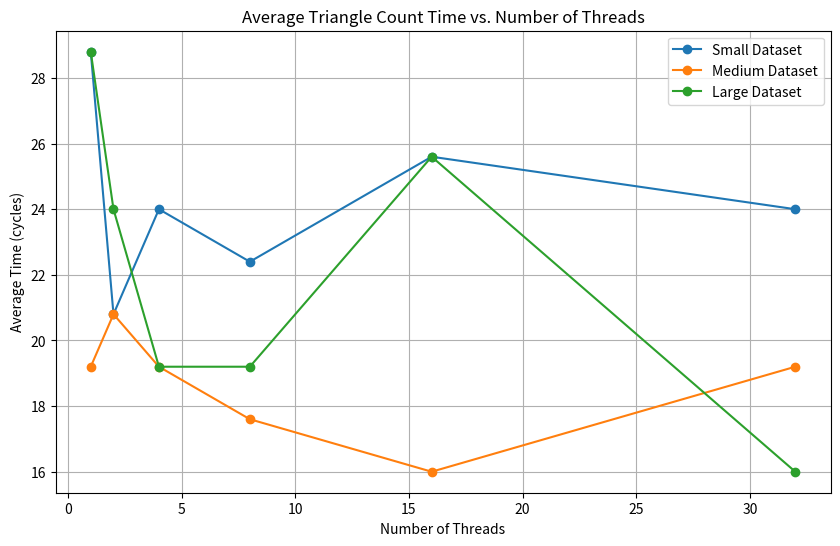

Generate this figure with matplotlib:
import matplotlib.pyplot as plt

# 数据：线程数量和每个数据集的平均时间
threads = [1, 2, 4, 8, 16, 32]
times_small = [28.8, 20.8, 24.0, 22.4, 25.6, 24.0]
times_medium = [19.2, 20.8, 19.2, 17.6, 16.0, 19.2]
times_large = [28.8, 24.0, 19.2, 19.2, 25.6, 16.0]


# 绘制图表
plt.figure(figsize=(10, 6))

# 绘制每个数据集的曲线
plt.plot(threads, times_small, marker='o', label='Small Dataset')
plt.plot(threads, times_medium, marker='o', label='Medium Dataset')
plt.plot(threads, times_large, marker='o', label='Large Dataset')

# 添加标题和轴标签
plt.title('Average Triangle Count Time vs. Number of Threads')
plt.xlabel('Number of Threads')
plt.ylabel('Average Time (cycles)')

# 显示图例
plt.legend()

# 显示网格
plt.grid(True)

# 显示图表
plt.show()
